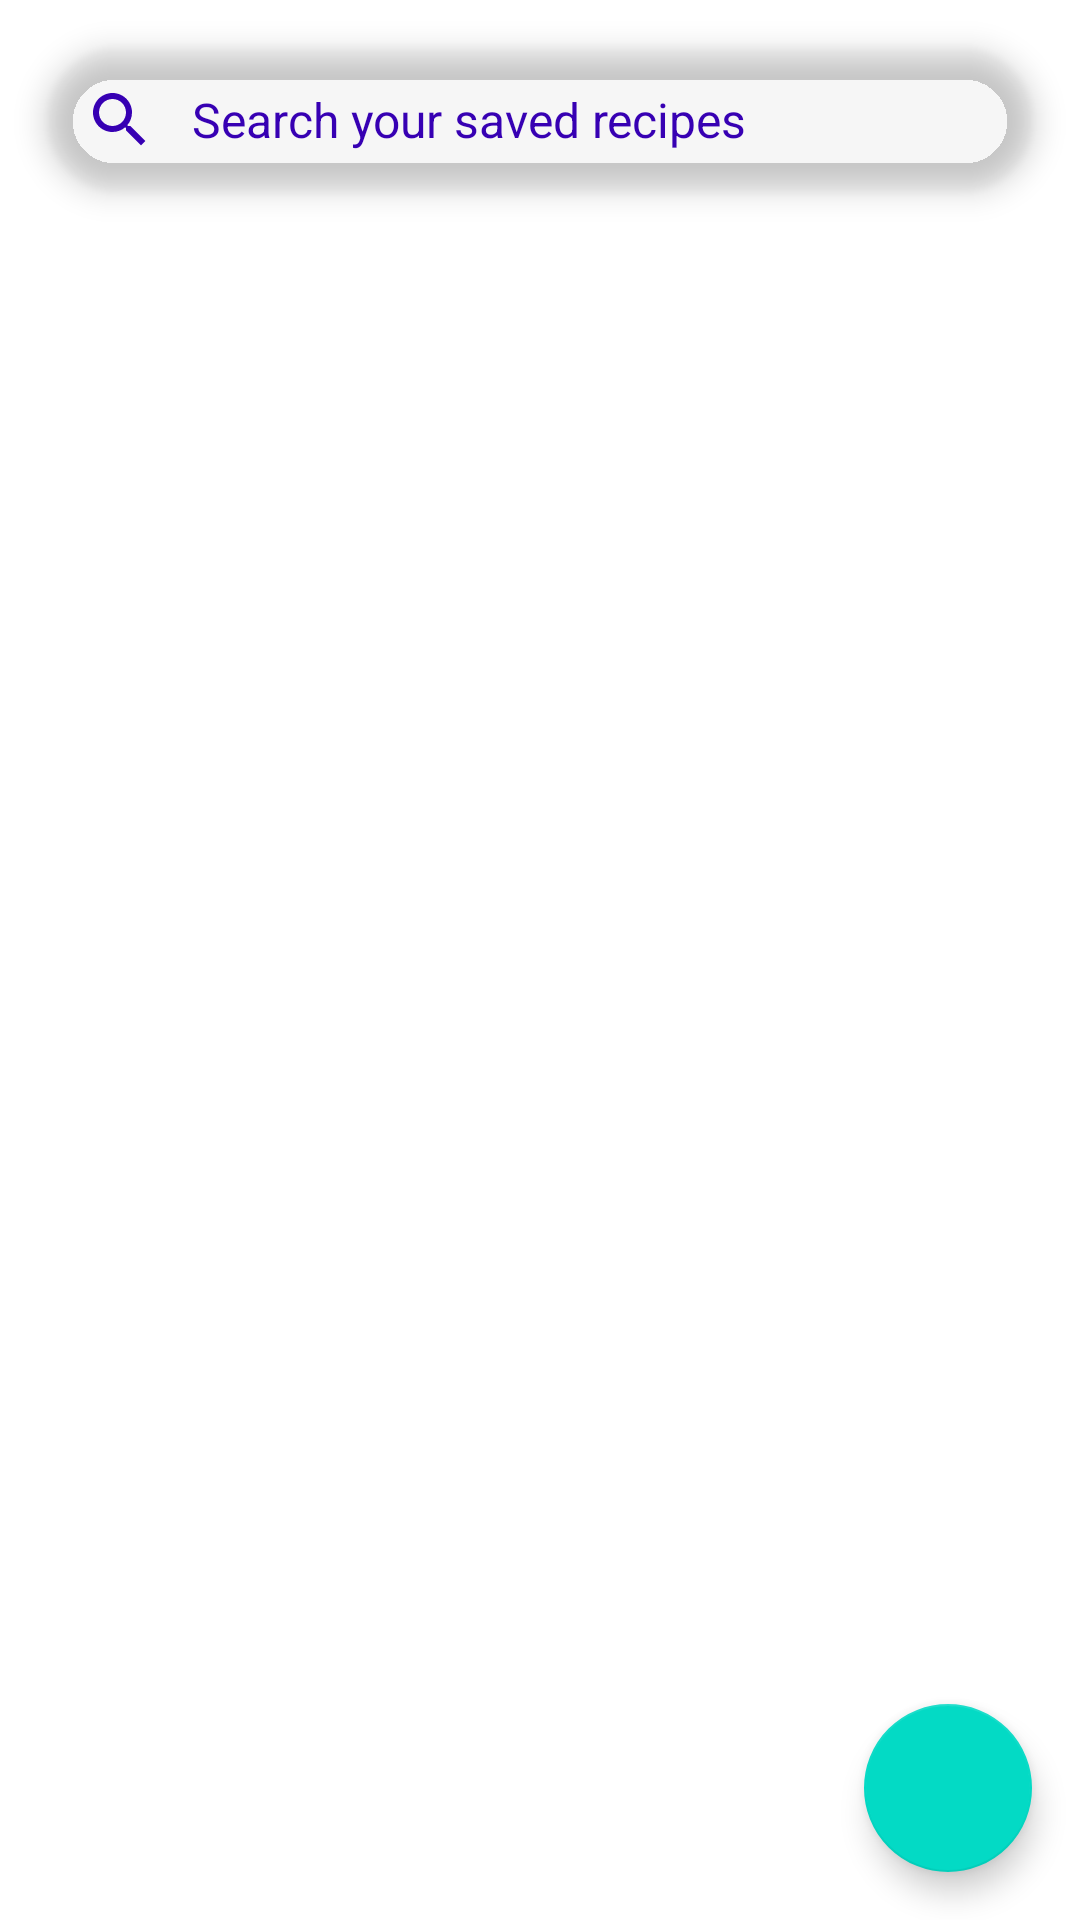

Here is an Android app screen rendered from its layout file. Give the layout XML and the strings, colors and styles it references.
<!-- AndroidManifest.xml: application theme Theme.AppRecipes -->
<!-- res/layout/fragment_search_local.xml -->
<?xml version="1.0" encoding="utf-8"?>
<layout xmlns:android="http://schemas.android.com/apk/res/android"
    xmlns:app="http://schemas.android.com/apk/res-auto"
    xmlns:tools="http://schemas.android.com/tools">

    <data>

    </data>

    <androidx.constraintlayout.widget.ConstraintLayout
        android:layout_width="match_parent"
        android:layout_height="match_parent"
        tools:context=".searchlocal.SearchLocalFragment">

        <com.google.android.material.search.SearchBar
            android:id="@+id/search_bar"
            android:layout_width="match_parent"
            android:layout_height="wrap_content"
            android:hint="@string/search_your_saved_recipes"
            android:minHeight="48dp"
            app:layout_constraintTop_toTopOf="parent"
            tools:ignore="SpeakableTextPresentCheck" />

        <androidx.recyclerview.widget.RecyclerView
            android:id="@+id/recipes_view"
            android:layout_width="match_parent"
            android:layout_height="0dp"
            android:layout_marginTop="8dp"
            android:contentDescription="@string/search_your_saved_recipes"
            app:layoutManager="androidx.recyclerview.widget.GridLayoutManager"
            app:layout_constraintBottom_toBottomOf="parent"
            app:layout_constraintTop_toBottomOf="@id/search_bar"
            android:padding="4dp"
            app:spanCount="2"
            tools:itemCount="12"
            tools:layoutManager="GridLayoutManager"
            tools:listitem="@layout/recycler_view_item"
            tools:spanCount="2" />

        <com.google.android.material.floatingactionbutton.FloatingActionButton
            android:id="@+id/add_new_recipe_button"
            android:layout_width="wrap_content"
            android:layout_height="wrap_content"
            android:layout_margin="16dp"
            android:contentDescription="@string/add_new_recipe"
            android:src="@drawable/ic_add_recipe_24dp"
            app:layout_constraintBottom_toBottomOf="parent"
            app:layout_constraintEnd_toEndOf="parent" />


    </androidx.constraintlayout.widget.ConstraintLayout>
</layout>
<!-- resources referenced by this layout -->
<resources>
  <string name="add_new_recipe">Add new recipe</string>
  <string name="search_your_saved_recipes">Search your saved recipes</string>
  <style name="Theme.AppRecipes" parent="Theme.MaterialComponents.DayNight.NoActionBar">
          
          <item name="colorPrimary">@color/purple_500</item>
          <item name="colorPrimaryVariant">@color/purple_700</item>
          <item name="colorOnPrimary">@color/white</item>
          
          <item name="colorSecondary">@color/teal_200</item>
          <item name="colorSecondaryVariant">@color/teal_700</item>
          <item name="colorOnSecondary">@color/black</item>
          
          <item name="android:statusBarColor">?attr/colorPrimaryVariant</item>
          
          <item name="colorOnSurfaceVariant">?attr/colorPrimaryVariant</item>
      </style>
  <!-- not gathered from this repository: default colours our renderer supplied (Android Studio template values) -->
  <color name="purple_500">#FF6200EE</color>
  <color name="purple_700">#FF3700B3</color>
  <color name="teal_200">#FF03DAC5</color>
  <color name="teal_700">#FF018786</color>
  <color name="black">#FF000000</color>
  <color name="white">#FFFFFFFF</color>
</resources>
